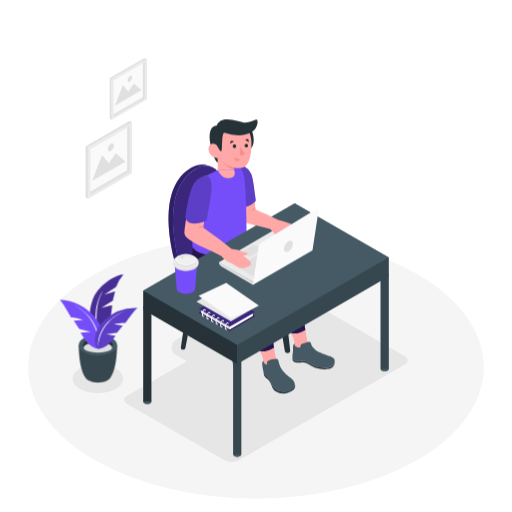
t = 0.00 s
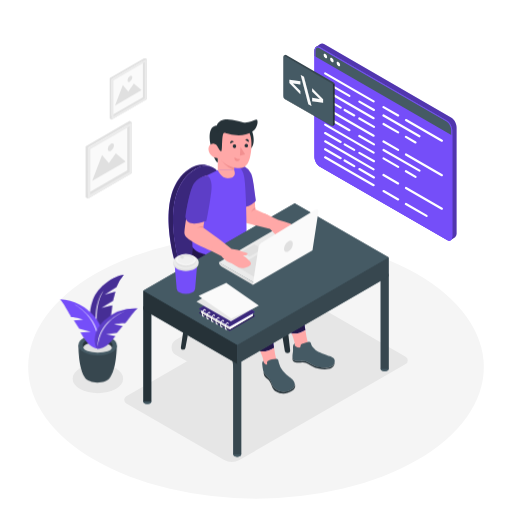
t = 1.00 s
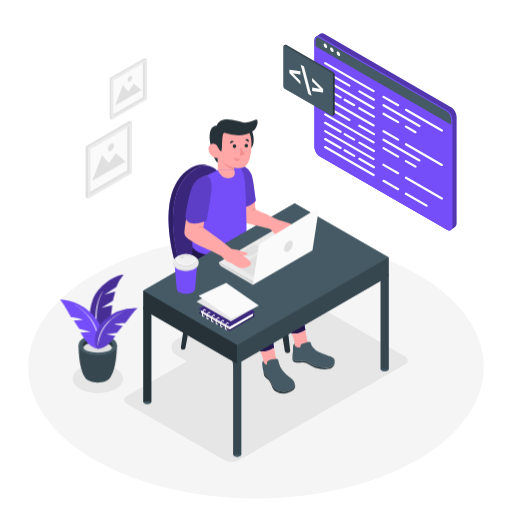
t = 2.50 s
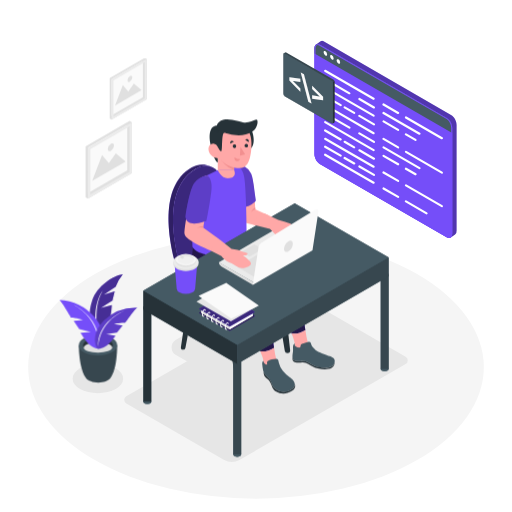
t = 3.63 s
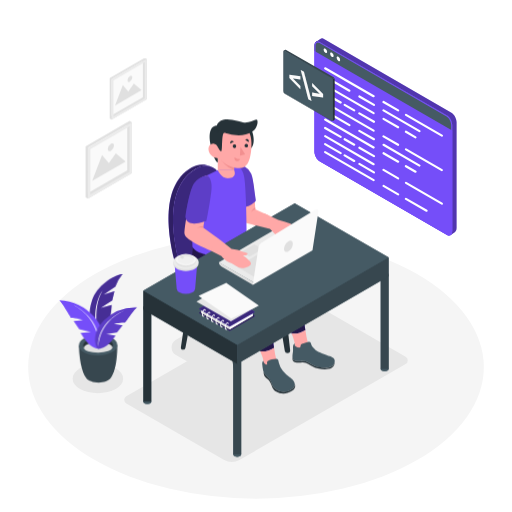
t = 4.75 s
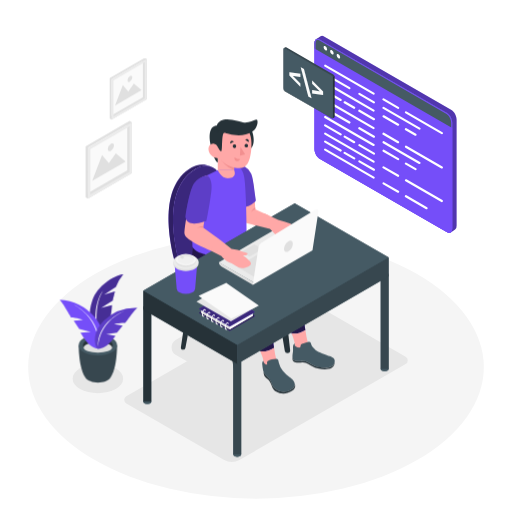
t = 5.88 s

The animated SVG that drew these frames (rendered in a browser with its animation timeline set to each time). Animation: 3 CSS @keyframes rules; one cycle of 7.00 s, repeats indefinitely.

<svg class="animated" id="freepik_stories-code-typing" xmlns="http://www.w3.org/2000/svg" viewBox="0 0 500 500" version="1.1" xmlns:xlink="http://www.w3.org/1999/xlink" xmlns:svgjs="http://svgjs.com/svgjs"><style>svg#freepik_stories-code-typing:not(.animated) .animable {opacity: 0;}svg#freepik_stories-code-typing.animated #freepik--Plant--inject-138 {animation: 6s Infinite  linear wind;animation-delay: 0s;}svg#freepik_stories-code-typing.animated #freepik--Screen--inject-138 {animation: 1s 1 forwards ease-out slideDown,3s Infinite  linear floating;animation-delay: 0s,1s;}            @keyframes wind {                0% {                    transform: rotate( 0deg );                }                25% {                    transform: rotate( 1deg );                }                75% {                    transform: rotate( -1deg );                }            }                    @keyframes slideDown {                0% {                    opacity: 0;                    transform: translateY(-30px);                }                100% {                    opacity: 1;                    transform: translateY(0);                }            }                    @keyframes floating {                0% {                    opacity: 1;                    transform: translateY(0px);                }                50% {                    transform: translateY(-10px);                }                100% {                    opacity: 1;                    transform: translateY(0px);                }            }        </style><g id="freepik--Floor--inject-138" class="animable" style="transform-origin: 250px 358.49px;"><ellipse cx="250" cy="358.49" rx="222.5" ry="128.46" style="fill: rgb(245, 245, 245); transform-origin: 250px 358.49px;" id="el3s74w2a8ian" class="animable"></ellipse></g><g id="freepik--Shadows--inject-138" class="animable" style="transform-origin: 234.572px 371.229px;"><ellipse cx="95.58" cy="369.76" rx="24.63" ry="14.22" style="fill: rgb(230, 230, 230); transform-origin: 95.58px 369.76px;" id="elo9951cdb3tg" class="animable"></ellipse><path d="M285.26,293.53,123.38,387a4,4,0,0,0,0,7l95.14,54.93a15.73,15.73,0,0,0,15.73,0l161.88-93.46a4,4,0,0,0,0-7L301,293.53A15.73,15.73,0,0,0,285.26,293.53Z" style="fill: rgb(230, 230, 230); transform-origin: 259.755px 371.229px;" id="elwieuw0jjvqk" class="animable"></path><path d="M236.65,294.44l-64.8,37.42a8.55,8.55,0,0,0,0,14.82l32.63,18.84a14.23,14.23,0,0,0,14.2,0l64.81-37.42a8.56,8.56,0,0,0,0-14.82l-32.64-18.84A14.18,14.18,0,0,0,236.65,294.44Z" style="fill: rgb(230, 230, 230); transform-origin: 227.665px 329.976px;" id="el4509vj8ohnx" class="animable"></path></g><g id="freepik--Plant--inject-138" class="animable" style="transform-origin: 96.22px 320.87px;"><path d="M96.88,333s-15.22-14.87-6.56-39.77c4.85-13.95,20.94-24.2,30.1-25.16a42.92,42.92,0,0,0-7.16,12.07l-11.54,7.67,10.61-3.32-2.26,9.08s-9.86,6-11.32,7.26L109.38,298S108.56,323.72,96.88,333Z" style="fill: #754EF9; transform-origin: 104.038px 300.535px;" id="eln8kfpj6gped" class="animable"></path><g id="elni68asiknxj"><path d="M96.88,333s-15.22-14.87-6.56-39.77c4.85-13.95,20.94-24.2,30.1-25.16a42.92,42.92,0,0,0-7.16,12.07l-11.54,7.67,10.61-3.32-2.26,9.08s-9.86,6-11.32,7.26L109.38,298S108.56,323.72,96.88,333Z" style="opacity: 0.4; transform-origin: 104.038px 300.535px;" class="animable" id="eluca6vihd35m"></path></g><path d="M96.88,333s-7.88-31.11,3.78-49.25C100.66,283.71,87,299.72,96.88,333Z" style="fill: rgb(255, 255, 255); transform-origin: 96.9762px 308.375px;" id="eloxc0ec1iw0m" class="animable"></path><path d="M114.3,337.17l-18.63-.24h-.19l-18.62.24s-.21,22.94,6.86,32.27h0c2,2.49,6.53,4.23,11.86,4.23s9.92-1.75,11.87-4.24C114.5,360.09,114.3,337.17,114.3,337.17Z" style="fill: rgb(55, 71, 79); transform-origin: 95.58px 355.3px;" id="el4x52iithrpq" class="animable"></path><ellipse cx="95.58" cy="337.17" rx="18.72" ry="10.05" style="fill: rgb(69, 90, 100); transform-origin: 95.58px 337.17px;" id="ele69kb0m72qd" class="animable"></ellipse><path d="M95.58,334.5c6.44,0,11.89,2.07,13.81,4.93a4,4,0,0,0,.75-2.26c0-4-6.52-7.19-14.56-7.19S81,333.2,81,337.17a4.08,4.08,0,0,0,.74,2.26C83.68,336.57,89.14,334.5,95.58,334.5Z" style="fill: rgb(38, 50, 56); transform-origin: 95.57px 334.705px;" id="elbr6sej5hetn" class="animable"></path><ellipse cx="95.58" cy="339.43" rx="13.81" ry="4.93" style="fill: rgb(224, 224, 224); transform-origin: 95.58px 339.43px;" id="el2qb0iwa6kya" class="animable"></ellipse><path d="M95.81,340.67s-7.22-.28-13.4-9.86c-2.56-3.95-3.79-6-3.79-6l10-.75-11.26-2.81-5.32-8.14,9.35-.7s-7-2.44-11.93-2.47c0,0-8.63-15.23-11.15-17.4a48.89,48.89,0,0,1,34.07,16.92C106.6,326.19,97.91,341.1,95.81,340.67Z" style="fill: #754EF9; transform-origin: 79.3356px 316.61px;" id="elx5lfg1t3yfg" class="animable"></path><path d="M95.81,340.67s4.51-27.18-24.28-43.52C71.53,297.15,101.41,311.5,95.81,340.67Z" style="fill: rgb(255, 255, 255); transform-origin: 84.0196px 318.91px;" id="elvko6bnucbn" class="animable"></path><path d="M95.81,340.67s6.53.42,13-7.64c2.67-3.32,4-5.08,4-5.08l-9-1.62,10.42-1.48L119.8,318l-8.37-1.51s6.51-1.54,11-1.1c0,0,9.22-12.94,11.7-14.66a44.36,44.36,0,0,0-32.33,12.07C87.43,326.59,93.87,340.86,95.81,340.67Z" style="fill: #754EF9; transform-origin: 113.409px 320.682px;" id="el3lcj34091xj" class="animable"></path><g id="elg5njbunabya"><path d="M95.81,340.67s6.53.42,13-7.64c2.67-3.32,4-5.08,4-5.08l-9-1.62,10.42-1.48L119.8,318l-8.37-1.51s6.51-1.54,11-1.1c0,0,9.22-12.94,11.7-14.66a44.36,44.36,0,0,0-32.33,12.07C87.43,326.59,93.87,340.86,95.81,340.67Z" style="opacity: 0.2; transform-origin: 113.409px 320.682px;" class="animable" id="el3bbrytq3lmz"></path></g><path d="M95.81,340.67s-1.52-24.94,26-37C121.81,303.69,93.5,313.83,95.81,340.67Z" style="fill: rgb(255, 255, 255); transform-origin: 108.743px 322.17px;" id="elzb1lmujb1a" class="animable"></path></g><g id="freepik--Pictures--inject-138" class="animable" style="transform-origin: 113.425px 125.215px;"><polygon points="128.91 119.4 128.91 169.08 85.88 193.92 85.88 144.24 128.91 119.4 128.91 119.4" style="fill: rgb(250, 250, 250); transform-origin: 107.395px 156.66px;" id="elglz5oge023" class="animable"></polygon><path d="M124.25,122.09v44.3L85.88,188.54v-44.3l38.37-22.15m2.33-4-43,24.84v49.68l2.33,1.35,43-24.84V119.4l-2.33-1.35Z" style="fill: rgb(224, 224, 224); transform-origin: 106.245px 156.005px;" id="elv4p1m5n8pw" class="animable"></path><path d="M126.58,123.43v44.3L88.21,189.88v-44.3l38.37-22.15m2.33-4-43,24.84v49.68l43-24.84V119.4Z" style="fill: rgb(235, 235, 235); transform-origin: 107.41px 156.675px;" id="elitvgpcjkzpl" class="animable"></path><polygon points="122.59 157.71 90.04 176.5 99.66 151.49 106.32 159.39 113.13 149.7 122.59 157.71" style="fill: rgb(224, 224, 224); transform-origin: 106.315px 163.1px;" id="eljqshy7zojng" class="animable"></polygon><path d="M111.3,142.1a6.57,6.57,0,0,1-3,5.15c-1.64.94-3,.18-3-1.72a6.57,6.57,0,0,1,3-5.14C110,139.44,111.3,140.21,111.3,142.1Z" style="fill: rgb(224, 224, 224); transform-origin: 108.3px 143.818px;" id="eldw1wfb1co89" class="animable"></path><polygon points="143.26 57.55 143.26 97.12 108.99 116.91 108.99 77.33 143.26 57.55 143.26 57.55" style="fill: rgb(250, 250, 250); transform-origin: 126.125px 87.23px;" id="eli6g3pma9t4f" class="animable"></polygon><path d="M139.55,59.69V95L109,112.63V77.33l30.56-17.64m1.86-3.22L107.13,76.26v39.58l1.86,1.07,34.27-19.79V57.54l-1.85-1.07Z" style="fill: rgb(224, 224, 224); transform-origin: 125.195px 86.69px;" id="elreae41dzv9d" class="animable"></path><path d="M141.41,60.76V96.05L110.84,113.7V78.4l30.57-17.64m1.85-3.22L109,77.33v39.58l34.27-19.79V57.54Z" style="fill: rgb(235, 235, 235); transform-origin: 126.135px 87.225px;" id="ele4xiqzi4xg" class="animable"></path><polygon points="138.23 88.07 112.3 103.04 119.96 83.11 125.27 89.41 130.69 81.68 138.23 88.07" style="fill: rgb(224, 224, 224); transform-origin: 125.265px 92.36px;" id="elv23e1nad5xb" class="animable"></polygon><path d="M129.24,75.63a5.22,5.22,0,0,1-2.37,4.1c-1.31.76-2.36.14-2.36-1.36a5.21,5.21,0,0,1,2.36-4.1C128.18,73.51,129.24,74.13,129.24,75.63Z" style="fill: rgb(224, 224, 224); transform-origin: 126.875px 77px;" id="el29t3poflcbz" class="animable"></path></g><g id="freepik--Character--inject-138" class="animable" style="transform-origin: 259.75px 281.276px;"><path d="M216.15,286.33l13.91,84.89a2.65,2.65,0,0,0,2.62,2.22h0a2.65,2.65,0,0,0,2.63-2.94l-9.76-87.58Z" style="fill: rgb(38, 50, 56); transform-origin: 225.738px 328.18px;" id="el56aop32nant" class="animable"></path><path d="M264.17,257.78l13.92,84.89a2.64,2.64,0,0,0,2.61,2.22h0a2.65,2.65,0,0,0,2.63-2.95l-9.76-87.57Z" style="fill: rgb(38, 50, 56); transform-origin: 273.759px 299.63px;" id="elyxpqeaud72q" class="animable"></path><path d="M194.8,266.48l-13.73,73.15a2.21,2.21,0,0,1-2.19,1.82,2.24,2.24,0,0,1-2.21-2.56l10.14-67.8Z" style="fill: rgb(38, 50, 56); transform-origin: 185.724px 303.965px;" id="eld9jljj44tcr" class="animable"></path><path d="M243.36,239.19l-13.65,72.7a2.21,2.21,0,0,1-2.19,1.82,2.24,2.24,0,0,1-2.21-2.55l10.06-67.37Z" style="fill: rgb(38, 50, 56); transform-origin: 234.324px 276.45px;" id="el66y5zyn9vo3" class="animable"></path><path d="M239.4,233.65a19.46,19.46,0,0,1-11.49-15.87c-2.21-22.28-10.06-68.18-36.64-52.9-32.82,18.86-21.07,73.63-16.3,91.19a23.71,23.71,0,0,0,6,10.49c5.93,6,18.2,16.26,39.08,25a12.26,12.26,0,0,0,8.08.48c10.37-2.95,37.46-12,51-29.3a4.72,4.72,0,0,0-.78-6.6C272.88,251.8,260.51,243.07,239.4,233.65Z" style="fill: #754EF9; transform-origin: 224.551px 227.167px;" id="elm2pp8q2xr7" class="animable"></path><g id="el586tlkc3duo"><path d="M239.4,233.65a19.46,19.46,0,0,1-11.49-15.87c-2.21-22.28-10.06-68.18-36.64-52.9-32.82,18.86-21.07,73.63-16.3,91.19a23.71,23.71,0,0,0,6,10.49c5.93,6,18.2,16.26,39.08,25a12.26,12.26,0,0,0,8.08.48c10.37-2.95,37.46-12,51-29.3a4.72,4.72,0,0,0-.78-6.6C272.88,251.8,260.51,243.07,239.4,233.65Z" style="opacity: 0.5; transform-origin: 224.551px 227.167px;" class="animable" id="eludgl5sv2v5b"></path></g><path d="M280.11,259.61a4.68,4.68,0,0,1-1,3.14c-.72.93-1.49,1.82-2.28,2.7h0c-.44.48-.88.95-1.34,1.41l0,0c-.45.46-.91.91-1.38,1.36l0,0-1.42,1.32,0,0c-.49.43-1,.86-1.49,1.28v0c-7.67,6.43-17,11.33-25.27,14.86h0l-1.54.65-.16.06-1.42.58-.25.09-1.32.52-.3.12-1.23.46-.36.13-1.14.42-.41.15-1.05.37-.43.15-1,.33-.47.16-.88.29-.5.17-.79.25-.54.17-.68.22-.58.17-.57.18-.71.21-.36.1c-.34.11-.68.2-1,.29a12.26,12.26,0,0,1-8.08-.48c-20.88-8.75-33.15-19-39.08-25a23.71,23.71,0,0,1-6-10.49c-4.77-17.56-16.52-72.33,16.3-91.19q.87-.49,1.71-.9l.37-.18c.56-.26,1.1-.5,1.64-.71l.16-.06c.51-.19,1-.36,1.52-.5l.23-.07c.54-.15,1.07-.27,1.59-.37l.14,0a14.74,14.74,0,0,1,3.14-.22h.06a13.24,13.24,0,0,1,3,.46h0c-5.24-2.31-11.64-2.21-18,1.44-32.82,18.86-21.07,73.63-16.3,91.19l.81,3a28.54,28.54,0,0,0,10.24,15.31l8.52,6.51h0A133.87,133.87,0,0,0,220,296.82a12.28,12.28,0,0,0,8.11.5c10.36-2.95,37.47-12,51-29.3a4.67,4.67,0,0,0,1-2.57h0V259.6Z" style="fill: #754EF9; transform-origin: 222.378px 229.22px;" id="el1rmnr0qwum2i" class="animable"></path><g id="el6pfsit5g3hj"><path d="M280.11,259.61a4.68,4.68,0,0,1-1,3.14c-.72.93-1.49,1.82-2.28,2.7h0c-.44.48-.88.95-1.34,1.41l0,0c-.45.46-.91.91-1.38,1.36l0,0-1.42,1.32,0,0c-.49.43-1,.86-1.49,1.28v0c-7.67,6.43-17,11.33-25.27,14.86h0l-1.54.65-.16.06-1.42.58-.25.09-1.32.52-.3.12-1.23.46-.36.13-1.14.42-.41.15-1.05.37-.43.15-1,.33-.47.16-.88.29-.5.17-.79.25-.54.17-.68.22-.58.17-.57.18-.71.21-.36.1c-.34.11-.68.2-1,.29a12.26,12.26,0,0,1-8.08-.48c-20.88-8.75-33.15-19-39.08-25a23.71,23.71,0,0,1-6-10.49c-4.77-17.56-16.52-72.33,16.3-91.19q.87-.49,1.71-.9l.37-.18c.56-.26,1.1-.5,1.64-.71l.16-.06c.51-.19,1-.36,1.52-.5l.23-.07c.54-.15,1.07-.27,1.59-.37l.14,0a14.74,14.74,0,0,1,3.14-.22h.06a13.24,13.24,0,0,1,3,.46h0c-5.24-2.31-11.64-2.21-18,1.44-32.82,18.86-21.07,73.63-16.3,91.19l.81,3a28.54,28.54,0,0,0,10.24,15.31l8.52,6.51h0A133.87,133.87,0,0,0,220,296.82a12.28,12.28,0,0,0,8.11.5c10.36-2.95,37.47-12,51-29.3a4.67,4.67,0,0,0,1-2.57h0V259.6Z" style="opacity: 0.6; transform-origin: 222.378px 229.22px;" class="animable" id="elg6306qyms15"></path></g><path d="M298.21,322.28c-2.24-14.29-5.11-37.13-6.75-50.63q-.16-1.33-.45-2.64a28,28,0,0,0-13.21-17.89l-33.66-20-22.85-12s-6.08,17.62,1,28.4c5.88,9,31.84,20.08,39.56,23.83s7.88,4.76,7.72,9.77-.17,11.39,9.31,31.37c2.73,5.74,4.63,10,5.95,13.33A21,21,0,0,0,298.21,322.28Z" style="fill: #754EF9; transform-origin: 258.536px 272.501px;" id="elsugh4n62uwp" class="animable"></path><g id="elwemq3nzspkd"><path d="M298.21,322.28c-2.24-14.29-5.11-37.13-6.75-50.63a28.43,28.43,0,0,0-.76-3.93,27.93,27.93,0,0,0-12.85-16.57l-33.71-20.07-22.85-12s-6.08,17.62,1,28.4c5.88,9,31.84,20.08,39.56,23.83s7.88,4.76,7.72,9.77-.17,11.39,9.31,31.37c2.73,5.74,4.63,10,5.95,13.33A21,21,0,0,0,298.21,322.28Z" style="opacity: 0.7; transform-origin: 258.536px 272.463px;" class="animable" id="elxjfcdz3wt2d"></path></g><path d="M287.8,337.41a3.39,3.39,0,0,0,.41,1.7,23.72,23.72,0,0,0,5.06,6c4.54,4.09,19.57,20.1,24.85,10.16,0,0-15.53-14.87-17.58-21a101.83,101.83,0,0,1-2.33-12,21,21,0,0,1-13.4,3.48C287.72,333,287.85,335.35,287.8,337.41Z" style="fill: rgb(255, 168, 167); transform-origin: 301.465px 340.371px;" id="elwzwljoliq1" class="animable"></path><path d="M304,336.43l-.43-1.29a2,2,0,0,0-2.42-1.24l-6.29,1.94a1.93,1.93,0,0,0-1.36,1.85v.63a1.13,1.13,0,0,1-1.13,1.12h0a5.73,5.73,0,0,1-3.65-1.31l-.88-.72v-2.2h0a3.87,3.87,0,0,0-1.75,3.44c.08,1.49.15,3.31.09,4-.1,1.32-1.33,6.82.14,8.45s4.77,1.82,8.85,1.38,8.54,3.57,12.32,5.06,19.44,4.69,19.4-5.32c0-2.55-2.53-3.59-5-4.49s-11.41-4.05-13.7-5.94a21,21,0,0,1-2.55-2.52A8.35,8.35,0,0,1,304,336.43Z" style="fill: rgb(69, 90, 100); transform-origin: 306.247px 346.528px;" id="el0oa7whzg5nz" class="animable"></path><path d="M307.45,357.57c-3.78-1.49-8.24-5.5-12.32-5.06s-7.38.25-8.85-1.38a3.91,3.91,0,0,1-.7-2.31c-.07,1.54.05,3,.7,3.74,1.47,1.63,4.77,1.82,8.85,1.38s8.54,3.58,12.32,5.06,19.44,4.69,19.4-5.32a3.18,3.18,0,0,0-.06-.43C325.81,362,311.1,359,307.45,357.57Z" style="fill: rgb(38, 50, 56); transform-origin: 306.206px 354.753px;" id="elr6o4sc61wvm" class="animable"></path><path d="M267.64,339.62c-2.25-14.28-5.11-37.12-6.76-50.63a28.42,28.42,0,0,0-9.82-18.24l-40.39-34.34L189.08,236s-4.45,18,2.61,28.77c5.89,9,31.84,20.09,39.56,23.83s7.88,4.77,7.72,9.77-.17,11.39,9.32,31.37c2.72,5.75,4.62,10,5.94,13.33A21.06,21.06,0,0,0,267.64,339.62Z" style="fill: #754EF9; transform-origin: 227.668px 289.571px;" id="elk3vkrqshoag" class="animable"></path><g id="el6n1u3pm84ys"><path d="M267.64,339.62c-2.25-14.28-5.11-37.12-6.76-50.63a28.42,28.42,0,0,0-9.82-18.24l-40.39-34.34L189.08,236s-4.45,18,2.61,28.77c5.89,9,31.84,20.09,39.56,23.83s7.88,4.77,7.72,9.77-.17,11.39,9.32,31.37c2.72,5.75,4.62,10,5.94,13.33A21.06,21.06,0,0,0,267.64,339.62Z" style="opacity: 0.7; transform-origin: 227.668px 289.571px;" class="animable" id="elg2z93h00i0n"></path></g><path d="M257.21,353.46c0,.6-.41,2.37.42,3,1.06.79,2.07,3.32,5.07,6,4.53,4.09,9.32-4.72,7.26-10.83a102.85,102.85,0,0,1-2.32-12,21.06,21.06,0,0,1-13.41,3.48C257.15,350.33,257.27,351.41,257.21,353.46Z" style="fill: rgb(255, 168, 167); transform-origin: 262.341px 351.568px;" id="el7jjn1i5uua4" class="animable"></path><path d="M230.52,161.52h0a13.22,13.22,0,0,1,14.61,8.86,57.45,57.45,0,0,1,2.73,13.22c1.17,13.85,1.49,20.77,1.49,20.77l13.91,6.31s-7.51.36-7,11l-17.33-4.37Z" style="fill: rgb(255, 168, 167); transform-origin: 246.89px 191.518px;" id="eljnka6g34sia" class="animable"></path><path d="M249.86,196c-2.05-15-2.86-22.85-4.62-26.57a13.49,13.49,0,0,0-14.72-7.91l5.24,41.2.67-.06a21.78,21.78,0,0,0,12.47-5.52Z" style="fill: #754EF9; transform-origin: 240.19px 182.017px;" id="eltms68bxotv" class="animable"></path><g id="elt47eb4tdqjl"><path d="M249.86,196c-2.05-15-2.86-22.85-4.62-26.57a13.49,13.49,0,0,0-14.72-7.91l5.24,41.2.67-.06a21.78,21.78,0,0,0,12.47-5.52Z" style="opacity: 0.2; transform-origin: 240.19px 182.017px;" class="animable" id="elqak1fsdeewj"></path></g><path d="M249.35,204.37a9.62,9.62,0,0,0-4.11,2.53s1.68-3.19,4-4.18Z" style="fill: rgb(242, 143, 143); transform-origin: 247.295px 204.81px;" id="el1f1a0nzrr11" class="animable"></path><path d="M197.1,173.67l15.56-7.54,12.82-4.43s10.28-3.27,12.9,10.42c2.17,11.25,2.45,54,2.45,54l-.23,4.67s-5.93,16.62-27.12,18-25.32-7.56-25.32-7.56S186,184.66,197.1,173.67Z" style="fill: #754EF9; transform-origin: 214.41px 205.147px;" id="el4jlox6fyc0a" class="animable"></path><path d="M246.13,128s4.81,12.33-1.83,17.76S240,129.33,240,129.33Z" style="fill: rgb(38, 50, 56); transform-origin: 243.707px 137.313px;" id="elk0q58fkowwr" class="animable"></path><path d="M287.81,198.49,140,283.83v18.49h0v89.85h0a1.86,1.86,0,0,0,1.12,1.67,6,6,0,0,0,5.46,0,1.86,1.86,0,0,0,1.11-1.67h0v-85.4L227.83,353v90.73h0a1.86,1.86,0,0,0,1.12,1.66,6,6,0,0,0,5.46,0,1.86,1.86,0,0,0,1.12-1.66h0V353l136.23-78.65v86h0A1.85,1.85,0,0,0,372.9,362a6,6,0,0,0,5.46,0,1.85,1.85,0,0,0,1.12-1.66h0V251.43Z" style="fill: rgb(69, 90, 100); transform-origin: 259.74px 322.269px;" id="eln1yhs8inz6" class="animable"></path><path d="M234.41,445.41a6,6,0,0,1-5.46,0c-1.51-.87-1.51-2.28,0-3.15a6,6,0,0,1,5.46,0C235.92,443.13,235.92,444.54,234.41,445.41Z" style="fill: rgb(69, 90, 100); transform-origin: 231.68px 443.835px;" id="elo0hvkc8u78c" class="animable"></path><rect x="227.83" y="350.79" width="7.72" height="92.96" style="fill: rgb(55, 71, 79); transform-origin: 231.69px 397.27px;" id="elywt9ia002n" class="animable"></rect><ellipse cx="143.87" cy="392.27" rx="3.86" ry="2.23" style="fill: rgb(69, 90, 100); transform-origin: 143.87px 392.27px;" id="eljkrr5jbu5a" class="animable"></ellipse><rect x="140.01" y="299.23" width="7.72" height="92.96" style="fill: rgb(38, 50, 56); transform-origin: 143.87px 345.71px;" id="el4ff0ibgsipd" class="animable"></rect><path d="M378.36,362a6,6,0,0,1-5.46,0c-1.51-.87-1.51-2.28,0-3.15a6,6,0,0,1,5.46,0C379.87,359.73,379.87,361.14,378.36,362Z" style="fill: rgb(69, 90, 100); transform-origin: 375.63px 360.425px;" id="eloog3pqj6two" class="animable"></path><rect x="371.78" y="267.39" width="7.72" height="92.96" style="fill: rgb(55, 71, 79); transform-origin: 375.64px 313.87px;" id="elsmltk9dyaf" class="animable"></rect><path d="M284,291.66a5.42,5.42,0,0,1-4.9,0c-1.35-.78-1.35-2,0-2.82a5.36,5.36,0,0,1,4.9,0C285.31,289.62,285.31,290.88,284,291.66Z" style="fill: rgb(69, 90, 100); transform-origin: 281.535px 290.246px;" id="elfh97d53fs5p" class="animable"></path><rect x="278.05" y="212.6" width="6.93" height="77.58" style="fill: rgb(69, 90, 100); transform-origin: 281.515px 251.39px;" id="elsitjmbg1vx9" class="animable"></rect><polygon points="140 283.83 140 302.32 231.69 355.26 231.69 336.76 140 283.83" style="fill: rgb(38, 50, 56); transform-origin: 185.845px 319.545px;" id="el29yijjhkjbm" class="animable"></polygon><polygon points="379.5 251.43 231.69 336.76 231.69 355.26 379.5 269.92 379.5 251.43" style="fill: rgb(55, 71, 79); transform-origin: 305.595px 303.345px;" id="elo91w23j0yjn" class="animable"></polygon><polygon points="287.81 198.49 140 283.83 231.69 336.76 379.5 251.43 287.81 198.49" style="fill: rgb(69, 90, 100); transform-origin: 259.75px 267.625px;" id="elrqlo6gjlwcb" class="animable"></polygon><polygon points="213.66 256.08 247.28 275.49 303.17 243.16 269.56 223.36 213.66 256.08" style="fill: rgb(235, 235, 235); transform-origin: 258.415px 249.425px;" id="elapck3rabxwj" class="animable"></polygon><polygon points="243.66 250.55 256.27 243.27 248.37 238.71 235.76 245.99 243.66 250.55" style="fill: rgb(224, 224, 224); transform-origin: 246.015px 244.63px;" id="elcciiqebxx4b" class="animable"></polygon><polygon points="248.71 270.64 231.72 260.64 264.92 240.54 248.71 270.64" style="fill: rgb(224, 224, 224); transform-origin: 248.32px 255.59px;" id="elfvax69hnk6" class="animable"></polygon><path d="M258.22,208.28l13.45,6.31a117.87,117.87,0,0,1,11.87,3.67s9.36,3.82,9.79,6.33-7,8.56-13.57,5.62a20.71,20.71,0,0,0-5.46-2c-1.75-.19-7-1-10.75-4.61l-15.69-4.08S247.08,209.84,258.22,208.28Z" style="fill: rgb(255, 168, 167); transform-origin: 270.598px 219.639px;" id="elqggnrh16e3f" class="animable"></path><path d="M266.93,227c1.55,1.67,6,5.88,7,7.1s3.26-1.91-.75-6.58a37.63,37.63,0,0,1-9.69-5.27A38.28,38.28,0,0,0,266.93,227Z" style="fill: rgb(255, 168, 167); transform-origin: 269.482px 228.307px;" id="el42rnhwy4i1c" class="animable"></path><rect x="212.66" y="146.81" width="15.96" height="19.32" style="fill: rgb(255, 168, 167); transform-origin: 220.64px 156.47px;" id="elltm174yfa4" class="animable"></rect><path d="M228.63,166.13A25.69,25.69,0,0,1,214,152.18v-5.37h14.67Z" style="fill: rgb(242, 143, 143); transform-origin: 221.335px 156.47px;" id="elth6pflw9yw" class="animable"></path><path d="M234,121.3s14.52,1.75,11.19,26.56c-1.54,11.47-4.61,17.27-13.45,16.29-10-1.12-23.87-8.9-21.72-28.56S234,121.3,234,121.3Z" style="fill: rgb(255, 168, 167); transform-origin: 227.742px 142.443px;" id="el7tt30vj0xt2" class="animable"></path><polygon points="234.81 143.42 234.29 151.99 239.4 150.76 234.81 143.42" style="fill: rgb(242, 143, 143); transform-origin: 236.845px 147.705px;" id="el9hs0bdnv6lo" class="animable"></polygon><path d="M227.21,142.65a1.75,1.75,0,1,0,1.85-1.64A1.75,1.75,0,0,0,227.21,142.65Z" style="fill: rgb(38, 50, 56); transform-origin: 228.957px 142.757px;" id="el9m8ojqk7yq" class="animable"></path><path d="M238.76,142.14a1.75,1.75,0,1,0,1.86-1.64A1.75,1.75,0,0,0,238.76,142.14Z" style="fill: rgb(38, 50, 56); transform-origin: 240.507px 142.246px;" id="elpb0kec50vi" class="animable"></path><path d="M242.86,138.74l-3.29-2.24s1.39-1.28,2.65-.38A2.39,2.39,0,0,1,242.86,138.74Z" style="fill: rgb(38, 50, 56); transform-origin: 241.292px 137.27px;" id="elgneudlcepvc" class="animable"></path><path d="M228.42,138.35l-3.55,1.78s-.44-1.84.95-2.49A2.38,2.38,0,0,1,228.42,138.35Z" style="fill: rgb(38, 50, 56); transform-origin: 226.612px 138.819px;" id="elloknc8ug7k" class="animable"></path><path d="M234.54,155.47a8.93,8.93,0,0,1-5.53-1.85s-.56,2.94,1.88,3.65S234.54,155.47,234.54,155.47Z" style="fill: rgb(242, 143, 143); transform-origin: 231.747px 155.508px;" id="elpk21xz657x" class="animable"></path><path d="M212.49,143.22s2.23,4.65,3.61,4.49,0-17.81,2.86-17.92,16.36,6.59,28.29-2.06c4.59-3.32,5.5-11.8,2.75-11s-6.46,3.21-11.47,2.87-22.55-8.48-26.9,3c0,0-9.7-.79-6.06,18.47.91,4.79,3.77,16.65,7.09,17.82Z" style="fill: rgb(38, 50, 56); transform-origin: 228.151px 137.687px;" id="elhtf5na4tkib" class="animable"></path><path d="M213.28,147.46a9.79,9.79,0,0,0-.79-4.24,4.5,4.5,0,0,0-3.89-3c-4.48-.12-5.09,4.2-5,5.73.16,4,3.43,8.4,9.51,8.57Z" style="fill: rgb(255, 168, 167); transform-origin: 208.44px 147.369px;" id="elhulp93qf24f" class="animable"></path><path d="M214.66,233.91,226.1,243a38.42,38.42,0,0,1,5.8,1c2.19.65,7.93,2.76,9.45,3.09s-.44,3-4.42,2c0,0,8.34,5.71,8.23,8.25s-8.67,6.88-14.45,2.62a21.4,21.4,0,0,0-4.91-3.08c-1.68-.55-6.61-2.46-9.54-6.78l-10-5.21S203.44,233.08,214.66,233.91Z" style="fill: rgb(255, 168, 167); transform-origin: 225.553px 247.811px;" id="elixfoz9i8ylh" class="animable"></path><path d="M202.18,171.21s6.67,5.17,2.57,21.24-6.29,29.92-6.29,29.92l16.2,11.54a14.28,14.28,0,0,0-8.4,11s-25.54-10-26.06-16.49,5.33-34.35,6.22-39.48S191.85,173.64,202.18,171.21Z" style="fill: rgb(255, 168, 167); transform-origin: 197.414px 208.06px;" id="elz9qa7anhw5" class="animable"></path><path d="M198.46,222.37a15.12,15.12,0,0,0-6.11.06,12.8,12.8,0,0,1,6.25-1.55Z" style="fill: rgb(242, 143, 143); transform-origin: 195.475px 221.655px;" id="elanthokwoan" class="animable"></path><path d="M311,206.13l-5.85,38.25a.1.1,0,0,1,0,.07L247,278.12a.09.09,0,0,1-.13-.09l5.67-37.1a5.5,5.5,0,0,1,2.56-3.86l53.26-32.66A1.72,1.72,0,0,1,311,206.13Z" style="fill: rgb(250, 250, 250); transform-origin: 278.946px 241.129px;" id="elaiy1wuvawxw" class="animable"></path><path d="M247,278.12l-31-18a4.72,4.72,0,0,1-2.35-4.08h0l33.62,19.41Z" style="fill: rgb(224, 224, 224); transform-origin: 230.46px 267.08px;" id="elooodxvzrkde" class="animable"></path><path d="M277.37,243c0,2.74,1.92,3.84,4.28,2.48a9.47,9.47,0,0,0,4.29-7.42c0-2.74-1.92-3.84-4.29-2.48A9.49,9.49,0,0,0,277.37,243Z" style="fill: rgb(224, 224, 224); transform-origin: 281.655px 240.53px;" id="elnoibsp0ljtk" class="animable"></path><path d="M213.17,128.21s-2.64-3.9-1-5.16S215,125.8,213.17,128.21Z" style="fill: rgb(38, 50, 56); transform-origin: 212.863px 125.51px;" id="eloa1zyrf0oar" class="animable"></path><path d="M213.61,129s-4.66-.58-4.55-2.62S213,126.06,213.61,129Z" style="fill: rgb(38, 50, 56); transform-origin: 211.334px 127.245px;" id="elm1x9f49tdi" class="animable"></path><path d="M212.66,166.13s3.43,9,11.33,7.88,4.64-7.88,4.64-7.88Z" style="fill: rgb(255, 168, 167); transform-origin: 220.978px 170.118px;" id="elkhyjf7nq99l" class="animable"></path><path d="M202.18,171.21s5.2,2.49,4.4,12.95-4.93,31.54-4.93,31.54-18.61,7.54-20.39-3.09c-.45-2.75,4.24-28.18,8.25-33.56A18.94,18.94,0,0,1,202.18,171.21Z" style="fill: #754EF9; transform-origin: 193.947px 194.752px;" id="elubewirvrkg" class="animable"></path><g id="elx18dgx5oyl"><path d="M202.18,171.21s5.2,2.49,4.4,12.95-4.93,31.54-4.93,31.54-18.61,7.54-20.39-3.09c-.45-2.75,4.24-28.18,8.25-33.56A18.94,18.94,0,0,1,202.18,171.21Z" style="opacity: 0.2; transform-origin: 193.947px 194.752px;" class="animable" id="el6oyj7454bim"></path></g><path d="M257.63,354a5.05,5.05,0,0,0,3,2.12c1.13.18-1.15-2.75,1.57-3.93s8.95-2.79,9.51-.45l.69,2.92a17.31,17.31,0,0,0,3.84,7.45,36.42,36.42,0,0,0,6.16,5.89c3.56,2.29,9.41,7.84,1.9,12.57s-16.73.73-18.54-4.64-3.72-6.93-4.68-7.82a10.25,10.25,0,0,1-4.06-5.92,56.39,56.39,0,0,1-1-7.2,2.71,2.71,0,0,1,1.24-2.49h0Z" style="fill: rgb(69, 90, 100); transform-origin: 271.98px 366.607px;" id="el6jlie86897y" class="animable"></path><path d="M284.34,380.55c-7.51,4.72-16.73.73-18.54-4.64s-3.72-6.93-4.68-7.82a10.8,10.8,0,0,1-3.75-4.87c0,.14,0,.3,0,.44.29,4.65,3.14,5.74,4.1,6.64s2.54,2.36,4.35,7.74,11.33,8.72,18.83,4c3.65-2.29,4.14-4.78,3.28-7C288.11,376.85,287.19,378.76,284.34,380.55Z" style="fill: rgb(38, 50, 56); transform-origin: 272.833px 373.758px;" id="elfhpyrq071x7" class="animable"></path><path d="M248.26,309.16,224.34,323l-30.2-17.44,24-13.84a2.1,2.1,0,0,1,2.06,0l28.09,16.22A.71.71,0,0,1,248.26,309.16Z" style="fill: #754EF9; transform-origin: 221.381px 307.225px;" id="elfbowghoq00c" class="animable"></path><g id="el2ea4xoq9m9b"><path d="M248.26,309.16,224.34,323l-30.2-17.44,24-13.84a2.1,2.1,0,0,1,2.06,0l28.09,16.22A.71.71,0,0,1,248.26,309.16Z" style="opacity: 0.7; transform-origin: 221.381px 307.225px;" class="animable" id="elcp0r7ab0mch"></path></g><path d="M246.6,308.66l-22.26,12.85-28.11-16.22,22.31-12.88a1.87,1.87,0,0,1,1.91,0L246.6,307.5A.67.67,0,0,1,246.6,308.66Z" style="fill: rgb(255, 255, 255); transform-origin: 221.582px 306.829px;" id="elngtdv2io268" class="animable"></path><polygon points="224.34 321.51 224.34 319 246.94 305.96 246.94 308.09 224.34 321.51" style="fill: rgb(255, 255, 255); transform-origin: 235.64px 313.735px;" id="elroc69kesf9s" class="animable"></polygon><polygon points="224.34 321.51 224.34 319 196.23 302.78 196.23 305.29 224.34 321.51" style="fill: rgb(224, 224, 224); transform-origin: 210.285px 312.145px;" id="ely616oqn6zg" class="animable"></polygon><path d="M248.26,305.19,224.34,319l-30.2-17.43,24-13.84a2.1,2.1,0,0,1,2.06,0L248.26,304A.71.71,0,0,1,248.26,305.19Z" style="fill: #754EF9; transform-origin: 221.361px 303.23px;" id="elae1f1kub2w" class="animable"></path><g id="el8u9lbnenjd4"><path d="M248.26,305.19,224.34,319l-30.2-17.43,24-13.84a2.1,2.1,0,0,1,2.06,0L248.26,304A.71.71,0,0,1,248.26,305.19Z" style="opacity: 0.5; transform-origin: 221.361px 303.23px;" class="animable" id="el5rcc5gcxwt"></path></g><path d="M221.21,321.17a.49.49,0,0,1-.44,0,.55.55,0,0,1-.29-.48V318.4a3,3,0,0,1,1.45-2.54l.09-.06a.27.27,0,0,1,.4.24.47.47,0,0,0,.94,0,1.19,1.19,0,0,0-.61-1.05,1.17,1.17,0,0,0-1.21,0l-.09.05a3.9,3.9,0,0,0-1.91,3.35v2.27a1.49,1.49,0,0,0,.78,1.31,1.45,1.45,0,0,0,.7.17,1.47,1.47,0,0,0,.83-.25.44.44,0,0,0,.18-.26Z" style="fill: rgb(255, 255, 255); transform-origin: 221.45px 318.481px;" id="elad5tb59ufih" class="animable"></path><path d="M216.74,318.59a.49.49,0,0,1-.44,0,.55.55,0,0,1-.29-.48v-2.27a3,3,0,0,1,1.45-2.55l.09,0a.28.28,0,0,1,.27,0,.27.27,0,0,1,.13.23.47.47,0,1,0,.94,0,1.19,1.19,0,0,0-.61-1,1.17,1.17,0,0,0-1.21,0l-.09.05a3.9,3.9,0,0,0-1.91,3.35v2.27a1.49,1.49,0,0,0,.78,1.31,1.45,1.45,0,0,0,.7.17,1.47,1.47,0,0,0,.83-.25.44.44,0,0,0,.18-.26Z" style="fill: rgb(255, 255, 255); transform-origin: 216.98px 316.011px;" id="elg437xrjcyav" class="animable"></path><path d="M212.27,316a.52.52,0,0,1-.44,0,.55.55,0,0,1-.29-.48v-2.27a3,3,0,0,1,1.45-2.55l.09-.05a.28.28,0,0,1,.27,0,.27.27,0,0,1,.13.23.47.47,0,1,0,.94,0,1.19,1.19,0,0,0-.61-1,1.17,1.17,0,0,0-1.21,0l-.09.05a3.9,3.9,0,0,0-1.91,3.35v2.27a1.49,1.49,0,0,0,.78,1.31,1.45,1.45,0,0,0,.7.17,1.47,1.47,0,0,0,.83-.25.44.44,0,0,0,.18-.26Z" style="fill: rgb(255, 255, 255); transform-origin: 212.51px 313.371px;" id="elfizi5hvbyyu" class="animable"></path><path d="M207.8,313.43a.52.52,0,0,1-.44,0,.55.55,0,0,1-.29-.48v-2.27a3,3,0,0,1,1.45-2.55l.09-.05a.28.28,0,0,1,.27,0,.27.27,0,0,1,.13.23.47.47,0,0,0,.94,0,1.19,1.19,0,0,0-.61-1,1.17,1.17,0,0,0-1.21,0l-.09.05a3.9,3.9,0,0,0-1.91,3.35v2.27a1.49,1.49,0,0,0,.78,1.31,1.45,1.45,0,0,0,.7.17,1.47,1.47,0,0,0,.83-.25.44.44,0,0,0,.18-.26Z" style="fill: rgb(255, 255, 255); transform-origin: 208.04px 310.801px;" id="el8p6k7ofmhlg" class="animable"></path><path d="M203.33,310.85a.52.52,0,0,1-.44,0,.55.55,0,0,1-.29-.48v-2.27a3,3,0,0,1,1.45-2.55l.09,0a.28.28,0,0,1,.27,0,.27.27,0,0,1,.13.23.47.47,0,0,0,.94,0,1.19,1.19,0,0,0-.61-1,1.17,1.17,0,0,0-1.21,0l-.09.05a3.9,3.9,0,0,0-1.91,3.35v2.27a1.49,1.49,0,0,0,.78,1.31,1.57,1.57,0,0,0,.7.17,1.47,1.47,0,0,0,.83-.25.44.44,0,0,0,.18-.26Z" style="fill: rgb(255, 255, 255); transform-origin: 203.57px 308.271px;" id="el7ttjtnl3or3" class="animable"></path><path d="M198.86,308.27a.52.52,0,0,1-.44,0,.55.55,0,0,1-.29-.48V305.5a3,3,0,0,1,1.45-2.55l.09-.05a.28.28,0,0,1,.27,0,.25.25,0,0,1,.13.23.47.47,0,1,0,.94,0,1.22,1.22,0,0,0-1.82-1l-.09.06a3.9,3.9,0,0,0-1.91,3.35v2.27a1.49,1.49,0,0,0,.78,1.31,1.57,1.57,0,0,0,.7.17,1.47,1.47,0,0,0,.83-.25.44.44,0,0,0,.18-.26Z" style="fill: rgb(255, 255, 255); transform-origin: 199.1px 305.631px;" id="eljv8oldv8bj" class="animable"></path><polygon points="251.34 298.95 225.48 313.88 191.82 294.45 217.69 279.52 251.34 298.95" style="fill: rgb(230, 230, 230); transform-origin: 221.58px 296.7px;" id="el7orfns4kpoh" class="animable"></polygon><polygon points="252.83 298.46 225.81 311.18 193.89 288.99 220.92 276.28 252.83 298.46" style="fill: rgb(250, 250, 250); transform-origin: 223.36px 293.73px;" id="elzab3anxs0i9" class="animable"></polygon><path d="M192.5,258.75H170.55l2,23.23h0a4.63,4.63,0,0,0,2.62,3.4,14.07,14.07,0,0,0,12.76,0,4.66,4.66,0,0,0,2.62-3.4h0Z" style="fill: #754EF9; transform-origin: 181.525px 272.83px;" id="eljr2onbvf9aa" class="animable"></path><path d="M193.9,257.48v-1.84h-.43a7.51,7.51,0,0,0-3.19-3.2c-4.83-2.79-12.67-2.79-17.5,0a7.45,7.45,0,0,0-3.19,3.2h-.44v1.86c0,1.82,1.21,3.65,3.63,5.05,4.83,2.79,12.67,2.79,17.5,0C192.7,261.15,193.91,259.31,193.9,257.48Z" style="fill: rgb(224, 224, 224); transform-origin: 181.525px 257.495px;" id="elirs97d0mmu9" class="animable"></path><path d="M190.28,260.8c-4.83,2.79-12.67,2.79-17.5,0s-4.84-7.31,0-10.1,12.67-2.8,17.5,0S195.11,258,190.28,260.8Z" style="fill: rgb(235, 235, 235); transform-origin: 181.528px 255.748px;" id="el5dsl406kaad" class="animable"></path><path d="M191.45,255v-1.47h-.35a6,6,0,0,0-2.56-2.56,15.47,15.47,0,0,0-14,0,5.92,5.92,0,0,0-2.56,2.56h-.35V255c0,1.47,1,2.94,2.91,4.05a15.47,15.47,0,0,0,14,0C190.48,257.92,191.45,256.45,191.45,255Z" style="fill: rgb(224, 224, 224); transform-origin: 181.54px 255.01px;" id="elnznsuftzpuc" class="animable"></path><path d="M188.54,257.64a15.47,15.47,0,0,1-14,0c-3.88-2.23-3.88-5.86,0-8.09a15.47,15.47,0,0,1,14,0C192.41,251.78,192.41,255.41,188.54,257.64Z" style="fill: rgb(245, 245, 245); transform-origin: 181.536px 253.595px;" id="eluc7bkqlfkke" class="animable"></path><path d="M186.92,256.46a11.93,11.93,0,0,1-10.79,0c-2.89-1.66-3-4.32-.3-6a2.49,2.49,0,0,1,.3-.19,9,9,0,0,1,2.08-.86,12,12,0,0,1,8.71.86C189.91,252,189.91,254.74,186.92,256.46Z" style="fill: rgb(240, 240, 240); transform-origin: 181.522px 253.355px;" id="elnhzz6wkvc28" class="animable"></path><path d="M176.13,251.12a11.89,11.89,0,0,1,10.8,0,4,4,0,0,1,2.19,2.67c.23-1.27-.51-2.59-2.19-3.56a12,12,0,0,0-10.8,0c-1.69,1-2.42,2.29-2.2,3.56A4,4,0,0,1,176.13,251.12Z" style="fill: rgb(224, 224, 224); transform-origin: 181.526px 251.368px;" id="elmfxykwhb8ur" class="animable"></path><path d="M180.21,251.41,178,252.82l-2.16-1.55v-.85a2.49,2.49,0,0,1,.3-.19,9,9,0,0,1,2.08-.86V250Z" style="fill: rgb(224, 224, 224); transform-origin: 178.025px 251.095px;" id="elb45s0p2bu8i" class="animable"></path></g><g id="freepik--Screen--inject-138" class="animable animator-active" style="transform-origin: 361.212px 138.744px;"><path d="M440.86,115,316.38,43.08a3.05,3.05,0,0,0-3.62,0l-4.31,3,2.94,3.64V150.07c0,3.68,2.24,8,5,9.54l123.25,71.16.23,3.91,4.54-3.11a4.7,4.7,0,0,0,1.46-3.86V124.49C445.86,120.81,443.62,116.54,440.86,115Z" style="fill: #754EF9; transform-origin: 377.17px 138.582px;" id="eloz7xhp4y97" class="animable"></path><g id="elgp1qvjdxkr"><path d="M440.86,115,316.38,43.08a3.05,3.05,0,0,0-3.62,0l-4.31,3,2.94,3.64V150.07c0,3.68,2.24,8,5,9.54l123.25,71.16.23,3.91,4.54-3.11a4.7,4.7,0,0,0,1.46-3.86V124.49C445.86,120.81,443.62,116.54,440.86,115Z" style="opacity: 0.3; transform-origin: 377.17px 138.582px;" class="animable" id="eluhwqz8p9mmg"></path></g><path d="M436.62,234.4,312.14,162.53c-2.75-1.59-5-5.86-5-9.54V49.77c0-3.67,2.24-5.36,5-3.77l124.48,71.87c2.76,1.59,5,5.86,5,9.54V230.62C441.62,234.3,439.38,236,436.62,234.4Z" style="fill: #754EF9; transform-origin: 374.38px 140.202px;" id="elqggax8vr79" class="animable"></path><path d="M436.62,234.4,312.14,162.53c-2.75-1.59-5-5.86-5-9.54V49.77c0-3.67,2.24-5.36,5-3.77l124.48,71.87c2.76,1.59,5,5.86,5,9.54V230.62C441.62,234.3,439.38,236,436.62,234.4Z" style="fill: #754EF9; transform-origin: 374.38px 140.202px;" id="elu8c4viixi3" class="animable"></path><path d="M436.62,117.87,312.14,46c-2.75-1.59-5,.1-5,3.77v5l134.47,77.63v-5C441.62,123.73,439.38,119.46,436.62,117.87Z" style="fill: rgb(69, 90, 100); transform-origin: 374.375px 88.901px;" id="elkkbvr7o6e0q" class="animable"></path><path d="M310.16,46.4h0a3.08,3.08,0,0,1,1.48.46l124.48,71.87c2.44,1.41,4.5,5.38,4.5,8.68V230.62c0,2-.79,3.38-2,3.38a3.06,3.06,0,0,1-1.49-.47L312.64,161.66c-2.43-1.4-4.49-5.38-4.49-8.67V49.77c0-2.05.79-3.37,2-3.37m0-1c-1.77,0-3,1.63-3,4.37V153c0,3.68,2.24,7.95,5,9.54L436.62,234.4a4,4,0,0,0,2,.6c1.77,0,3-1.64,3-4.38V127.41c0-3.68-2.24-8-5-9.54L312.14,46a3.94,3.94,0,0,0-2-.6Z" style="fill: #754EF9; transform-origin: 374.385px 140.2px;" id="elrhnhb48j8v" class="animable"></path><path d="M364.86,100a1,1,0,0,1-.53-.14L316.94,72.54A1.06,1.06,0,0,1,318,70.71l47.39,27.36a1.06,1.06,0,0,1-.53,2Z" style="fill: rgb(255, 255, 255); transform-origin: 341.218px 85.3365px;" id="elxm4kmiwlj5q" class="animable"></path><path d="M431.53,138.54a1,1,0,0,1-.53-.15l-35.1-20.26a1.06,1.06,0,1,1,1.06-1.84l35.1,20.27a1.06,1.06,0,0,1-.53,2Z" style="fill: rgb(255, 255, 255); transform-origin: 413.999px 127.354px;" id="elv79s3uhf44m" class="animable"></path><path d="M388.82,113.88a1.13,1.13,0,0,1-.53-.14L374,105.5a1.06,1.06,0,1,1,1.06-1.83l14.26,8.23a1.06,1.06,0,0,1-.53,2Z" style="fill: rgb(255, 255, 255); transform-origin: 381.649px 108.694px;" id="eltuxcmpeybtn" class="animable"></path><path d="M364.86,166.41a1.1,1.1,0,0,1-.53-.14l-47.39-27.36a1.06,1.06,0,0,1,1.06-1.83l47.39,27.35a1.06,1.06,0,0,1,.38,1.45A1,1,0,0,1,364.86,166.41Z" style="fill: rgb(255, 255, 255); transform-origin: 341.194px 151.691px;" id="elrz4pihn9jlc" class="animable"></path><path d="M431.53,204.9a1,1,0,0,1-.53-.14L395.9,184.5a1.06,1.06,0,0,1,1.06-1.84l35.1,20.27a1.06,1.06,0,0,1,.39,1.44A1.07,1.07,0,0,1,431.53,204.9Z" style="fill: rgb(255, 255, 255); transform-origin: 413.978px 193.709px;" id="elyp8vmyhdmpn" class="animable"></path><path d="M388.82,180.24a1,1,0,0,1-.53-.14L374,171.87a1.06,1.06,0,1,1,1.06-1.83l14.26,8.23a1.06,1.06,0,0,1,.39,1.44A1.07,1.07,0,0,1,388.82,180.24Z" style="fill: rgb(255, 255, 255); transform-origin: 381.627px 175.049px;" id="elvwhyyig2m4m" class="animable"></path><path d="M364.86,182a1,1,0,0,1-.53-.14l-47.39-27.35a1.06,1.06,0,0,1,1.06-1.84L365.39,180a1.06,1.06,0,0,1-.53,2Z" style="fill: rgb(255, 255, 255); transform-origin: 341.185px 167.265px;" id="elxql5zsxsru" class="animable"></path><path d="M416.59,211.88a1,1,0,0,1-.53-.14L395.9,200.1a1.06,1.06,0,1,1,1.06-1.83l20.16,11.64a1.05,1.05,0,0,1,.39,1.44A1.07,1.07,0,0,1,416.59,211.88Z" style="fill: rgb(255, 255, 255); transform-origin: 406.479px 204.984px;" id="eljzprbx21ot" class="animable"></path><path d="M388.82,195.85a1.13,1.13,0,0,1-.53-.14L374,187.48a1.06,1.06,0,0,1,1.06-1.84l14.26,8.23a1.06,1.06,0,0,1-.53,2Z" style="fill: rgb(255, 255, 255); transform-origin: 381.682px 190.685px;" id="el362d0xv3av4" class="animable"></path><path d="M341.23,94.65a1,1,0,0,1-.53-.15L316.94,80.79A1.06,1.06,0,0,1,318,79l23.76,13.71a1.06,1.06,0,0,1,.38,1.45A1,1,0,0,1,341.23,94.65Z" style="fill: rgb(255, 255, 255); transform-origin: 329.435px 86.7951px;" id="elox6e9gazysh" class="animable"></path><path d="M409.66,134.16a1.13,1.13,0,0,1-.53-.14L374,113.75a1.06,1.06,0,1,1,1.06-1.83l35.1,20.26a1.06,1.06,0,0,1-.53,2Z" style="fill: rgb(255, 255, 255); transform-origin: 392.069px 122.959px;" id="elvomjxwblt6" class="animable"></path><path d="M365.19,108.48a1,1,0,0,1-.53-.14l-14.26-8.23a1.06,1.06,0,0,1,1.06-1.84l14.26,8.23a1.06,1.06,0,0,1,.38,1.45A1,1,0,0,1,365.19,108.48Z" style="fill: rgb(255, 255, 255); transform-origin: 358.057px 103.304px;" id="elw880o76chs" class="animable"></path><path d="M364.86,116.54a1,1,0,0,1-.53-.15L316.94,89A1.06,1.06,0,0,1,318,87.2l47.39,27.36a1.06,1.06,0,0,1,.38,1.45A1,1,0,0,1,364.86,116.54Z" style="fill: rgb(255, 255, 255); transform-origin: 341.24px 101.836px;" id="elfeus4oojl89" class="animable"></path><path d="M405.78,140.16a1,1,0,0,1-.53-.14l-9.35-5.4a1.06,1.06,0,1,1,1.06-1.83l9.35,5.4a1.06,1.06,0,0,1,.39,1.44A1.07,1.07,0,0,1,405.78,140.16Z" style="fill: rgb(255, 255, 255); transform-origin: 401.072px 136.384px;" id="elmo3ajbau4v" class="animable"></path><path d="M345.9,113.84a1.13,1.13,0,0,1-.53-.14L336,108.3a1.06,1.06,0,0,1,1.06-1.84l9.35,5.4a1.06,1.06,0,0,1-.53,2Z" style="fill: rgb(255, 255, 255); transform-origin: 341.225px 110.09px;" id="eloxvz60m2cio" class="animable"></path><path d="M388.82,130.37a1.13,1.13,0,0,1-.53-.14L374,122a1.06,1.06,0,0,1,1.06-1.84l14.26,8.23a1.06,1.06,0,0,1-.53,2Z" style="fill: rgb(255, 255, 255); transform-origin: 381.681px 125.205px;" id="elmzkwfrkdej" class="animable"></path><path d="M332.66,106.19a1,1,0,0,1-.53-.14l-15.19-8.77A1.06,1.06,0,0,1,318,95.45l15.19,8.77a1.05,1.05,0,0,1-.53,2Z" style="fill: rgb(255, 255, 255); transform-origin: 325.138px 100.783px;" id="eleon688twwz" class="animable"></path><path d="M365.19,125a1,1,0,0,1-.53-.14L350.4,116.6a1.06,1.06,0,1,1,1.06-1.83L365.72,123a1.06,1.06,0,0,1-.53,2Z" style="fill: rgb(255, 255, 255); transform-origin: 358.049px 119.794px;" id="el0wqhzpn8d14d" class="animable"></path><path d="M364.86,133.63a1,1,0,0,1-.53-.14l-47.39-27.36A1.06,1.06,0,0,1,318,104.3l47.39,27.35a1.06,1.06,0,0,1,.38,1.45A1,1,0,0,1,364.86,133.63Z" style="fill: rgb(255, 255, 255); transform-origin: 341.195px 118.911px;" id="eldf74v7dp2f" class="animable"></path><path d="M431.53,172.12A1,1,0,0,1,431,172l-35.1-20.26a1.06,1.06,0,0,1,1.06-1.84l35.1,20.27a1.06,1.06,0,0,1,.39,1.44A1.07,1.07,0,0,1,431.53,172.12Z" style="fill: rgb(255, 255, 255); transform-origin: 413.978px 160.94px;" id="el96q1naffs8" class="animable"></path><path d="M388.82,147.46a1,1,0,0,1-.53-.14L374,139.09a1.06,1.06,0,1,1,1.06-1.83l14.26,8.23a1.07,1.07,0,0,1,.39,1.45A1.09,1.09,0,0,1,388.82,147.46Z" style="fill: rgb(255, 255, 255); transform-origin: 381.627px 142.269px;" id="el88qls3m13a7" class="animable"></path><path d="M341.23,128.23a1,1,0,0,1-.53-.14l-23.76-13.71a1.06,1.06,0,0,1,1.06-1.84l23.76,13.72a1.06,1.06,0,0,1-.53,2Z" style="fill: rgb(255, 255, 255); transform-origin: 329.37px 120.33px;" id="eleqrt9daq1jm" class="animable"></path><path d="M409.66,167.75a1,1,0,0,1-.53-.15L374,147.34a1.06,1.06,0,0,1,1.06-1.84l35.1,20.27a1.06,1.06,0,0,1-.53,2Z" style="fill: rgb(255, 255, 255); transform-origin: 392.1px 156.565px;" id="elaguc9dweexg" class="animable"></path><path d="M365.19,142.07a1.13,1.13,0,0,1-.53-.14l-14.26-8.24a1.06,1.06,0,1,1,1.06-1.83l14.26,8.23a1.06,1.06,0,0,1,.38,1.45A1,1,0,0,1,365.19,142.07Z" style="fill: rgb(255, 255, 255); transform-origin: 358.025px 136.874px;" id="ellngwpw8ipac" class="animable"></path><path d="M364.86,150.12a1,1,0,0,1-.53-.14l-47.39-27.36a1.06,1.06,0,0,1,1.06-1.83l47.39,27.36a1.06,1.06,0,0,1-.53,2Z" style="fill: rgb(255, 255, 255); transform-origin: 341.218px 135.416px;" id="elwelv3sdnvre" class="animable"></path><path d="M405.78,173.75a1.13,1.13,0,0,1-.53-.14l-9.35-5.4a1.06,1.06,0,1,1,1.06-1.83l9.35,5.39a1.06,1.06,0,0,1-.53,2Z" style="fill: rgb(255, 255, 255); transform-origin: 401.094px 169.984px;" id="elannifqysnjv" class="animable"></path><path d="M345.9,147.43a1,1,0,0,1-.53-.15L336,141.89a1.06,1.06,0,0,1,1.06-1.84l9.35,5.4a1.06,1.06,0,0,1-.53,2Z" style="fill: rgb(255, 255, 255); transform-origin: 341.225px 143.68px;" id="elv7f20q07n6o" class="animable"></path><path d="M388.82,164a1.13,1.13,0,0,1-.53-.14L374,155.59a1.06,1.06,0,0,1,1.06-1.84L389.35,162a1.06,1.06,0,0,1-.53,2Z" style="fill: rgb(255, 255, 255); transform-origin: 381.697px 158.805px;" id="elkui6mwndsda" class="animable"></path><path d="M332.66,139.78a1,1,0,0,1-.53-.14l-15.19-8.77A1.06,1.06,0,0,1,318,129l15.19,8.76a1.06,1.06,0,0,1-.53,2Z" style="fill: rgb(255, 255, 255); transform-origin: 325.078px 134.32px;" id="elc4bdstsb1ck" class="animable"></path><path d="M365.19,158.56a1,1,0,0,1-.53-.14l-14.26-8.23a1.06,1.06,0,0,1,1.06-1.84l14.26,8.24a1.06,1.06,0,0,1-.53,2Z" style="fill: rgb(255, 255, 255); transform-origin: 358.08px 153.4px;" id="elsuy0o0olu6j" class="animable"></path><path d="M345.9,163.23a1,1,0,0,1-.53-.14l-9.35-5.4a1.06,1.06,0,1,1,1.06-1.83l9.35,5.4a1.05,1.05,0,0,1-.53,2Z" style="fill: rgb(255, 255, 255); transform-origin: 341.234px 159.471px;" id="elpdr7p7969zg" class="animable"></path><path d="M332.66,155.59a1.13,1.13,0,0,1-.53-.14l-15.19-8.77a1.06,1.06,0,0,1,1.06-1.84l15.19,8.77a1.06,1.06,0,0,1-.53,2Z" style="fill: rgb(255, 255, 255); transform-origin: 325.087px 150.155px;" id="el64d26b1z69a" class="animable"></path><path d="M365.19,174.37a1.13,1.13,0,0,1-.53-.14L350.4,166a1.06,1.06,0,0,1,1.06-1.84l14.26,8.23a1.06,1.06,0,0,1,.38,1.45A1,1,0,0,1,365.19,174.37Z" style="fill: rgb(255, 255, 255); transform-origin: 358.057px 169.194px;" id="elwpzz7i0q74a" class="animable"></path><path d="M326.85,82.83v38.34c0,.62-.22,1-.57,1.17h0l-1.47.81v-1.31l-.21-39.42,1.92-1A3.25,3.25,0,0,1,326.85,82.83Z" style="fill: rgb(38, 50, 56); transform-origin: 325.725px 102.285px;" id="elwfje1xoxlgf" class="animable"></path><path d="M326.52,81.45l-1.92,1L278.11,55.16,277,54.52l1.53-.86.05,0h0a.85.85,0,0,1,.91.07l46,26.49A2.78,2.78,0,0,1,326.52,81.45Z" style="fill: rgb(55, 71, 79); transform-origin: 301.76px 68.005px;" id="el7378a4p125w" class="animable"></path><path d="M325.19,83.66v38.09a1.26,1.26,0,0,1-.44,1.09l-.09,0a.89.89,0,0,1-.85-.1l-45.7-26.33a3.29,3.29,0,0,1-1.38-2.63V55.75a1.25,1.25,0,0,1,.42-1.07.39.39,0,0,1,.14-.08.9.9,0,0,1,.82.11L323.81,81a2.69,2.69,0,0,1,1,1.19A3.36,3.36,0,0,1,325.19,83.66Z" style="fill: rgb(69, 90, 100); transform-origin: 300.96px 88.7261px;" id="elrvs02cg0jse" class="animable"></path><text transform="matrix(-0.87, -0.5, 0, 1, 316.95, 108.35)" style="font-size:25.799850463867188px;fill:#fafafa;font-family:Montserrat-Bold, Montserrat;font-weight:700">&lt;/&gt;</text><path d="M277.38,54.64a.82.82,0,0,1,.42.13l46,26.49a2.54,2.54,0,0,1,.92,1.09,3,3,0,0,1,.33,1.33V122a1,1,0,0,1-.3.87l-.08,0a.42.42,0,0,1-.2,0,1,1,0,0,1-.42-.13l-46-26.5a3.08,3.08,0,0,1-1.26-2.42V55.6a1.09,1.09,0,0,1,.31-.88l.09,0a.39.39,0,0,1,.18,0m0-.26a.67.67,0,0,0-.28.06l-.14.08a1.28,1.28,0,0,0-.41,1.08V93.91a3.35,3.35,0,0,0,1.38,2.65l46,26.49a1.1,1.1,0,0,0,.54.16.78.78,0,0,0,.31-.06l.09-.05a1.27,1.27,0,0,0,.44-1.1V83.68a3.4,3.4,0,0,0-.36-1.44,2.84,2.84,0,0,0-1-1.2l-46-26.49a1.13,1.13,0,0,0-.55-.17Z" style="fill: rgb(55, 71, 79); transform-origin: 300.92px 88.795px;" id="elexji2a79dro" class="animable"></path><path d="M319.46,55.63c0,1.09-.77,1.53-1.71,1a3.75,3.75,0,0,1-1.71-3c0-1.09.76-1.53,1.71-1A3.81,3.81,0,0,1,319.46,55.63Z" style="fill: rgb(255, 255, 255); transform-origin: 317.75px 54.63px;" id="elwb7pcz83zr" class="animable"></path><path d="M325.82,59.55c0,1.09-.77,1.54-1.72,1a3.78,3.78,0,0,1-1.71-3c0-1.09.77-1.54,1.71-1A3.78,3.78,0,0,1,325.82,59.55Z" style="fill: rgb(255, 255, 255); transform-origin: 324.105px 58.55px;" id="el3858aj1s5zt" class="animable"></path><path d="M332.17,63.48c0,1.09-.76,1.53-1.71,1a3.81,3.81,0,0,1-1.71-3c0-1.09.77-1.53,1.71-1A3.75,3.75,0,0,1,332.17,63.48Z" style="fill: rgb(255, 255, 255); transform-origin: 330.46px 62.48px;" id="elvdi0uvkahh" class="animable"></path></g><defs>     <filter id="active" height="200%">         <feMorphology in="SourceAlpha" result="DILATED" operator="dilate" radius="2"></feMorphology>                <feFlood flood-color="#32DFEC" flood-opacity="1" result="PINK"></feFlood>        <feComposite in="PINK" in2="DILATED" operator="in" result="OUTLINE"></feComposite>        <feMerge>            <feMergeNode in="OUTLINE"></feMergeNode>            <feMergeNode in="SourceGraphic"></feMergeNode>        </feMerge>    </filter>    <filter id="hover" height="200%">        <feMorphology in="SourceAlpha" result="DILATED" operator="dilate" radius="2"></feMorphology>                <feFlood flood-color="#ff0000" flood-opacity="0.5" result="PINK"></feFlood>        <feComposite in="PINK" in2="DILATED" operator="in" result="OUTLINE"></feComposite>        <feMerge>            <feMergeNode in="OUTLINE"></feMergeNode>            <feMergeNode in="SourceGraphic"></feMergeNode>        </feMerge>            <feColorMatrix type="matrix" values="0   0   0   0   0                0   1   0   0   0                0   0   0   0   0                0   0   0   1   0 "></feColorMatrix>    </filter></defs></svg>